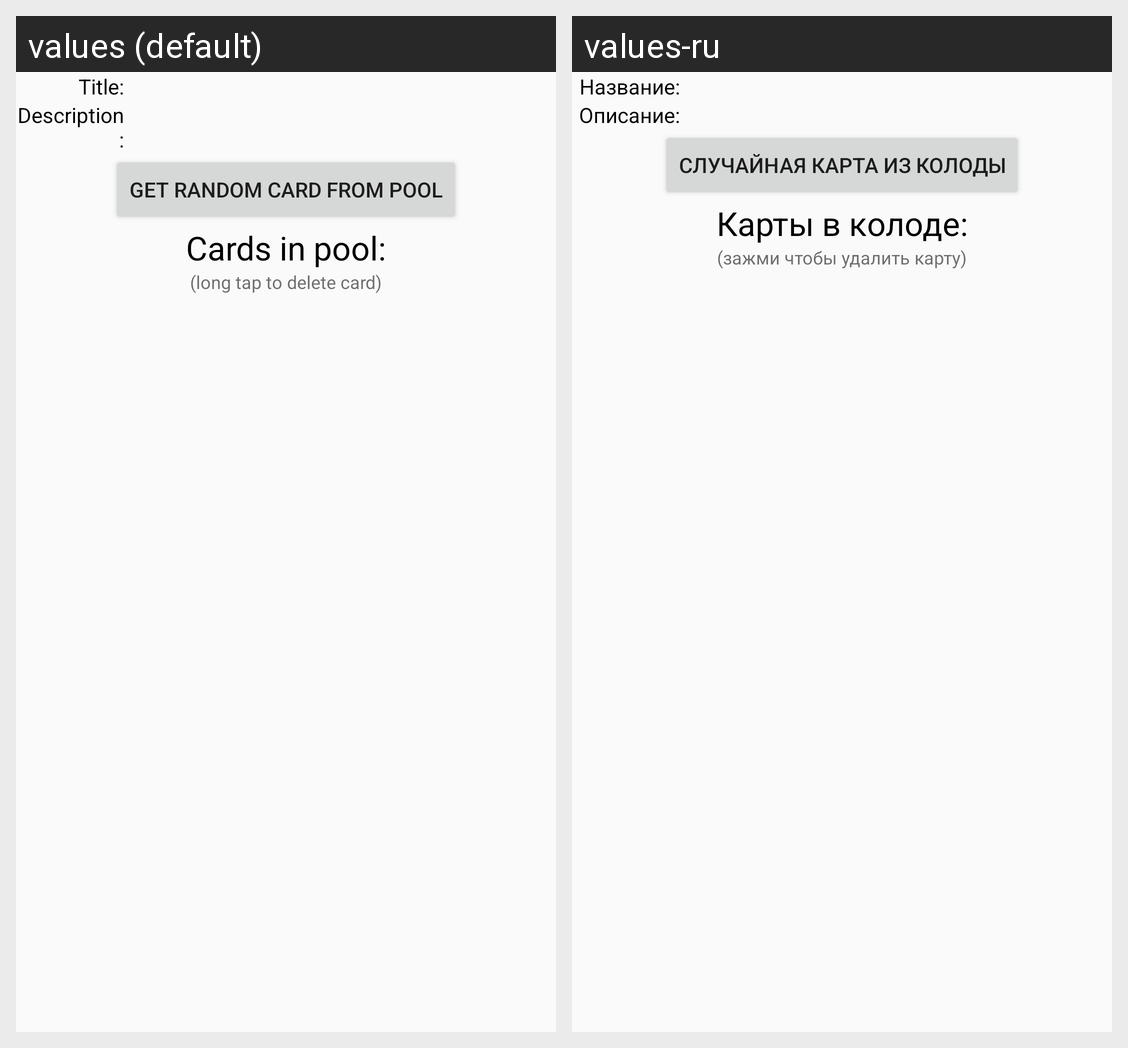

The Android screen above is rendered under two locales of the same app. Produce the string resources it draws, with the default and per-locale values.
Android screen res/layout/activity_pool_view.xml rendered under 2 locales, left to right: values (default), values-ru. Device: Nexus 5 (rendered at 1080×1920; each locale shown at half size, 540×960, under a caption strip naming it); theme AppTheme.
Strings drawn on this screen, with the default value and each locale's value (text and hints the layout hard-codes, and strings that could not be matched under every locale, appear in the picture but are not listed):

title
  values: Title:
  values-ru: Название:

description
  values: Description:
  values-ru: Описание:

get_random_card_from_pool
  values: Get random card from pool
  values-ru: Случайная карта из колоды

cards_in_pool
  values: Cards in pool:
  values-ru: Карты в колоде:

long_tap_to_delete_card
  values: (long tap to delete card)
  values-ru: (зажми чтобы удалить карту)
